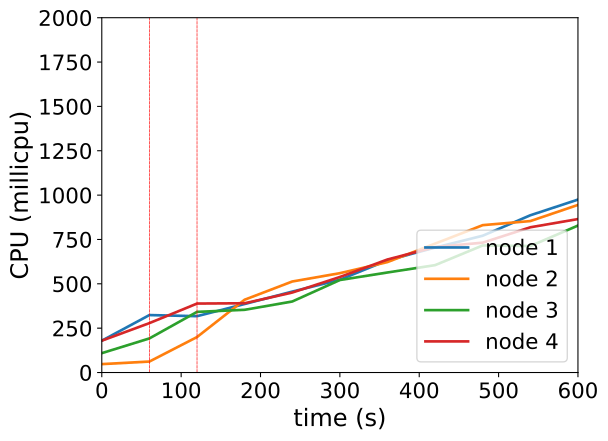

Data behind this chart, as committed beside it:
timestamp, ppgcc-m02_pod_amount, ppgcc-m02_memory, ppgcc-m02_cpu, ppgcc-m03_pod_amount, ppgcc-m03_memory, ppgcc-m03_cpu, ppgcc-m04_pod_amount, ppgcc-m04_memory, ppgcc-m04_cpu, ppgcc-m05_pod_amount, ppgcc-m05_memory, ppgcc-m05_cpu
0, 5, 1065304, 179550789, 5, 1047096, 47368772, 5, 1059104, 109160211, 5, 1142436, 179501735
60, 5, 1068472, 323863695, 5, 1048548, 61848874, 5, 1064252, 192292348, 5, 1145208, 278523417
120, 4, 1056724, 317573357, 6, 1063596, 200036340, 5, 1066892, 341845329, 5, 1148640, 388727119
180, 4, 1058968, 386238863, 7, 1082736, 410410041, 5, 1068608, 353489670, 4, 1136760, 390419725
240, 4, 1060420, 456110874, 7, 1086168, 513109642, 5, 1069532, 400340983, 4, 1138080, 450836740
300, 4, 1061344, 523121878, 7, 1087224, 559986757, 5, 1072304, 521457850, 4, 1140324, 538486319
360, 4, 1062928, 632545169, 7, 1087092, 622607725, 5, 1073228, 563902205, 4, 1141116, 637227334
420, 4, 1063984, 704255041, 7, 1092108, 726682503, 5, 1074284, 605357696, 4, 1143756, 707229632
480, 4, 1065700, 771157230, 7, 1093692, 830707834, 5, 1076132, 716370572, 4, 1143492, 732057492
540, 4, 1067020, 886405993, 7, 1094748, 853704199, 5, 1076396, 713052207, 4, 1145472, 818718616
600, 4, 1068604, 974855329, 7, 1097916, 944696348, 5, 1080224, 828382659, 4, 1147188, 865067233
